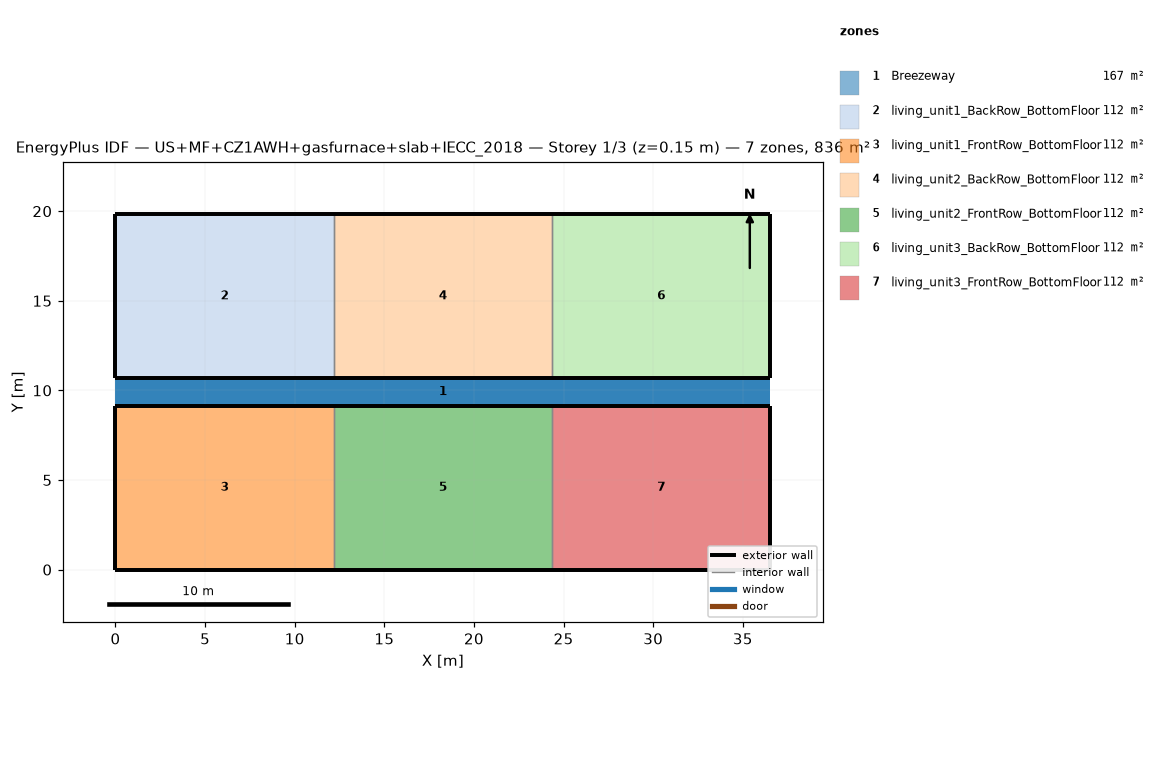
=== STOREY PLAN SPEC (per zone: floor XY polygon, exterior-wall plan segments, windows/doors) ===
zone 1: Breezeway  (167.0 m²)
  floor: (36.54, 9.16) (0.00, 9.16) (0.00, 10.68) (36.54, 10.68)
  floor: (36.54, 9.16) (0.00, 9.16) (0.00, 10.68) (36.54, 10.68)
  floor: (36.54, 9.16) (0.00, 9.16) (0.00, 10.68) (36.54, 10.68)
zone 2: living_unit1_BackRow_BottomFloor  (111.5 m²)
  floor: (12.18, 10.68) (0.00, 10.68) (0.00, 19.84) (12.18, 19.84)
  exterior wall: (0.00, 10.68) – (12.18, 10.68)  [12.2 m]
  exterior wall: (12.18, 19.84) – (0.00, 19.84)  [12.2 m]
  exterior wall: (0.00, 19.84) – (0.00, 10.68)  [9.2 m]
  interior walls: 1
zone 3: living_unit1_FrontRow_BottomFloor  (111.5 m²)
  floor: (12.18, 0.00) (0.00, 0.00) (0.00, 9.16) (12.18, 9.16)
  exterior wall: (0.00, 0.00) – (12.18, 0.00)  [12.2 m]
  exterior wall: (12.18, 9.16) – (0.00, 9.16)  [12.2 m]
  exterior wall: (0.00, 9.16) – (0.00, 0.00)  [9.2 m]
  interior walls: 1
zone 4: living_unit2_BackRow_BottomFloor  (111.5 m²)
  floor: (24.36, 10.68) (12.18, 10.68) (12.18, 19.84) (24.36, 19.84)
  exterior wall: (12.18, 10.68) – (24.36, 10.68)  [12.2 m]
  exterior wall: (24.36, 19.84) – (12.18, 19.84)  [12.2 m]
  interior walls: 2
zone 5: living_unit2_FrontRow_BottomFloor  (111.5 m²)
  floor: (24.36, 0.00) (12.18, 0.00) (12.18, 9.16) (24.36, 9.16)
  exterior wall: (12.18, 0.00) – (24.36, 0.00)  [12.2 m]
  exterior wall: (24.36, 9.16) – (12.18, 9.16)  [12.2 m]
  interior walls: 2
zone 6: living_unit3_BackRow_BottomFloor  (111.5 m²)
  floor: (36.54, 10.68) (24.36, 10.68) (24.36, 19.84) (36.54, 19.84)
  exterior wall: (24.36, 10.68) – (36.54, 10.68)  [12.2 m]
  exterior wall: (36.54, 10.68) – (36.54, 19.84)  [9.2 m]
  exterior wall: (36.54, 19.84) – (24.36, 19.84)  [12.2 m]
  interior walls: 1
zone 7: living_unit3_FrontRow_BottomFloor  (111.5 m²)
  floor: (36.54, 0.00) (24.36, 0.00) (24.36, 9.16) (36.54, 9.16)
  exterior wall: (24.36, 0.00) – (36.54, 0.00)  [12.2 m]
  exterior wall: (36.54, 0.00) – (36.54, 9.16)  [9.2 m]
  exterior wall: (36.54, 9.16) – (24.36, 9.16)  [12.2 m]
  interior walls: 1

=== DERIVED (storey summary) ===
Building: US+MF+CZ1AWH+gasfurnace+slab+IECC_2018
Storey: 1 of 3  (floor level z = 0.15 m)
Storey gross floor area: 836.2 m²
Zones on this storey: 7
  - Breezeway: floor 167.0 m²
  - living_unit1_BackRow_BottomFloor: floor 111.5 m²; exterior wall 33.5 m (86.9 m²); WWR 0.0%
  - living_unit1_FrontRow_BottomFloor: floor 111.5 m²; exterior wall 33.5 m (86.9 m²); WWR 0.0%
  - living_unit2_BackRow_BottomFloor: floor 111.5 m²; exterior wall 24.4 m (63.1 m²); WWR 0.0%
  - living_unit2_FrontRow_BottomFloor: floor 111.5 m²; exterior wall 24.4 m (63.1 m²); WWR 0.0%
  - living_unit3_BackRow_BottomFloor: floor 111.5 m²; exterior wall 33.5 m (86.9 m²); WWR 0.0%
  - living_unit3_FrontRow_BottomFloor: floor 111.5 m²; exterior wall 33.5 m (86.9 m²); WWR 0.0%
Zone adjacency (shared interzone walls):
  - living_unit1_BackRow_BottomFloor ↔ living_unit2_BackRow_BottomFloor
  - living_unit1_FrontRow_BottomFloor ↔ living_unit2_FrontRow_BottomFloor
  - living_unit2_BackRow_BottomFloor ↔ living_unit3_BackRow_BottomFloor
  - living_unit2_FrontRow_BottomFloor ↔ living_unit3_FrontRow_BottomFloor